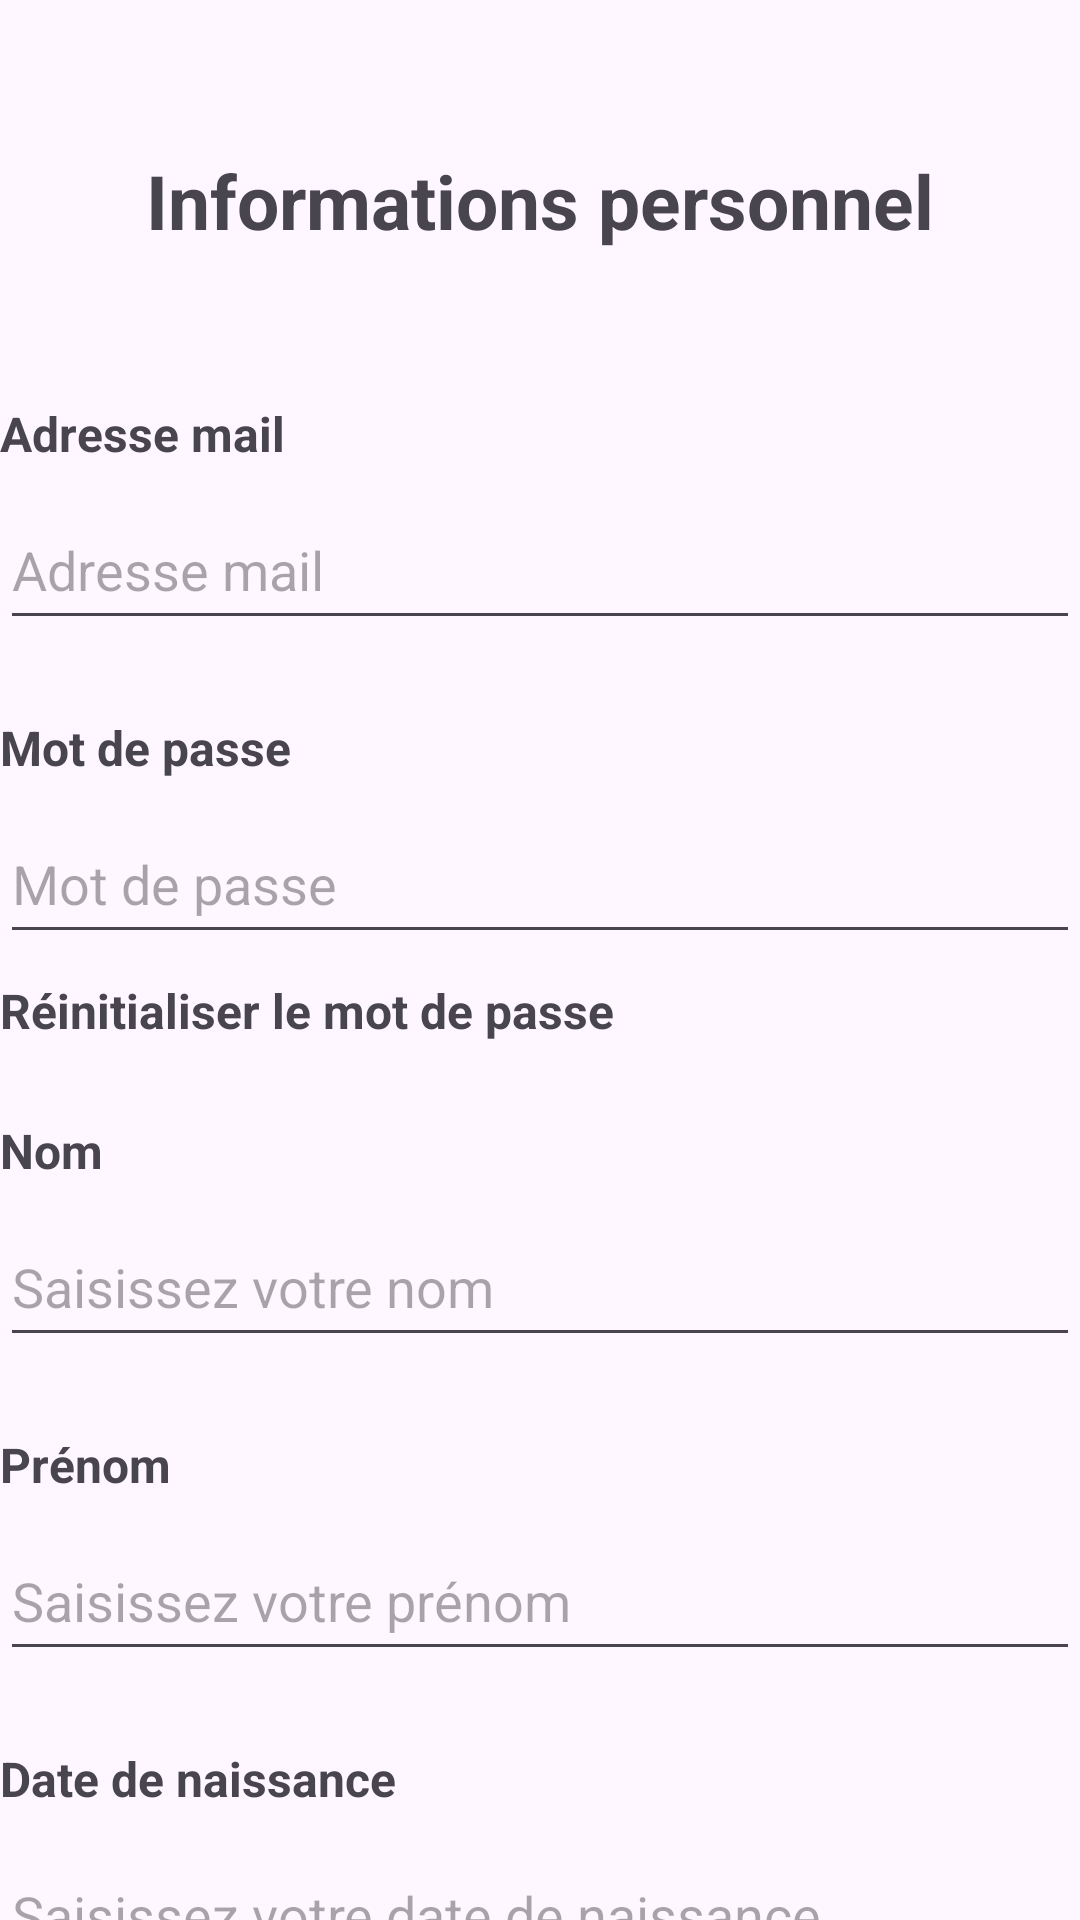

Here is an Android app screen rendered from its layout file. Give the layout XML and the strings, colors and styles it references.
<!-- AndroidManifest.xml: application theme Theme.Suggestion -->
<!-- res/layout/fragment_account.xml -->
<?xml version="1.0" encoding="utf-8"?>
<LinearLayout xmlns:android="http://schemas.android.com/apk/res/android"
    android:id="@+id/rootLayout"
    android:layout_height="match_parent"
    android:layout_width="match_parent"
    android:layout_marginLeft="@dimen/default_margin_side"
    android:layout_marginRight="@dimen/default_margin_side"
    android:layout_marginTop="@dimen/default_margin_side"
    android:focusable="true"
    android:orientation="vertical"
    android:focusableInTouchMode="true"
    xmlns:app="http://schemas.android.com/apk/res-auto">

    <TextView
        android:id="@+id/title"
        android:layout_width="match_parent"
        android:layout_height="wrap_content"
        android:layout_marginTop="50dp"
        android:text="@string/account_page_title"
        android:textSize="25sp"
        android:textStyle="bold"
        android:textAlignment="center"/>

    <TextView
        android:id="@+id/email"
        android:layout_width="wrap_content"
        android:layout_height="wrap_content"
        android:layout_below="@id/title"
        android:layout_marginTop="50dp"
        android:text="@string/account_page_email"
        android:textSize="@dimen/size_title_input"
        android:textStyle="bold"/>


    <EditText
        android:id="@+id/input_email"
        android:layout_width="match_parent"
        android:layout_height="@dimen/height_input"
        android:layout_marginTop="@dimen/margin_up_input"
        android:layout_below="@id/email"
        android:hint="@string/account_page_email"
        android:inputType="text"/>


    <TextView
        android:id="@+id/password"
        android:layout_width="wrap_content"
        android:layout_height="wrap_content"
        android:layout_below="@id/input_email"
        android:layout_marginTop="@dimen/margin_down_input"
        android:text="@string/account_page_password"
        android:textSize="@dimen/size_title_input"
        android:textStyle="bold"/>

    <EditText
        android:id="@+id/input_password"
        android:layout_width="match_parent"
        android:layout_height="@dimen/height_input"
        android:layout_marginTop="@dimen/margin_up_input"
        android:layout_below="@id/password"
        android:hint="@string/account_page_password"
        android:inputType="textPassword"/>

    <TextView
        android:id="@+id/resetpassword"
        android:layout_width="wrap_content"
        android:layout_height="wrap_content"
        android:layout_below="@id/input_password"
        android:layout_marginTop="@dimen/margin_up_input"
        android:text="@string/account_page_reset_password"
        android:textSize="@dimen/size_title_input"
        android:textStyle="bold"/>

    <TextView
        android:id="@+id/last_name"
        android:layout_width="wrap_content"
        android:layout_height="wrap_content"
        android:layout_below="@id/resetpassword"
        android:layout_marginTop="@dimen/margin_down_input"
        android:text="@string/account_page_last_name"
        android:textSize="@dimen/size_title_input"
        android:textStyle="bold"/>


    <EditText
        android:id="@+id/input_last_name"
        android:layout_width="match_parent"
        android:layout_height="@dimen/height_input"
        android:layout_marginTop="@dimen/margin_up_input"
        android:layout_below="@id/last_name"
        android:hint="@string/account_page_last_name_input"
        android:inputType="text"/>


    <TextView
        android:id="@+id/first_name"
        android:layout_width="wrap_content"
        android:layout_height="wrap_content"
        android:layout_below="@id/input_last_name"
        android:layout_marginTop="@dimen/margin_down_input"
        android:text="@string/account_page_first_name"
        android:textSize="@dimen/size_title_input"
        android:textStyle="bold" />

    <EditText
        android:id="@+id/input_first_name"
        android:layout_width="match_parent"
        android:layout_height="@dimen/height_input"
        android:layout_below="@id/first_name"
        android:layout_marginTop="@dimen/margin_up_input"
        android:inputType="text"
        android:hint="@string/account_page_first_name_input" />

    <TextView
        android:id="@+id/text_dateOfBirth"
        android:layout_width="wrap_content"
        android:layout_height="wrap_content"
        android:layout_below="@id/input_first_name"
        android:layout_marginTop="@dimen/margin_down_input"
        android:text="@string/account_page_dateofbirth"
        android:textSize="@dimen/size_title_input"
        android:textStyle="bold" />

    <EditText
        android:id="@+id/dateOfBirth"
        android:layout_width="match_parent"
        android:layout_height="@dimen/height_input"
        android:layout_marginTop="@dimen/margin_up_input"
        android:layout_below="@id/text_dateOfBirth"
        android:hint="@string/account_page_dateofbirth_input"
        android:inputType="text" />

    <Button
        android:id="@+id/validation"
        android:layout_width="match_parent"
        android:layout_height="wrap_content"
        android:layout_below="@id/dateOfBirth"
        android:backgroundTint="@color/violet_canva"
        android:layout_marginTop="@dimen/margin_up_input"
        android:text="@string/account_page_validation"
        android:textSize="@dimen/size_title_input"
        android:textStyle="bold"/>

    <Button
        android:id="@+id/Disconnect"
        android:layout_width="match_parent"
        android:layout_height="wrap_content"
        android:backgroundTint="@color/violet_canva"
        android:layout_alignBottom="@id/validation"
        android:layout_alignParentRight="true"
        android:layout_marginLeft="2dp"
        android:layout_toRightOf="@id/validation"
        android:text="@string/account_page_disconnect" />


</LinearLayout>
<!-- resources referenced by this layout -->
<resources>
  <color name="violet_canva">#9B57CC</color>
  <dimen name="default_margin_side">16dp</dimen>
  <dimen name="height_input">50dp</dimen>
  <dimen name="margin_down_input">25dp</dimen>
  <dimen name="margin_up_input">8dp</dimen>
  <dimen name="size_title_input">16sp</dimen>
  <string name="account_page_dateofbirth">Date de naissance</string>
  <string name="account_page_dateofbirth_input">Saisissez votre date de naissance</string>
  <string name="account_page_disconnect">Se deconnecter</string>
  <string name="account_page_email">Adresse mail</string>
  <string name="account_page_first_name">Prénom</string>
  <string name="account_page_first_name_input">Saisissez votre prénom</string>
  <string name="account_page_last_name">Nom</string>
  <string name="account_page_last_name_input">Saisissez votre nom</string>
  <string name="account_page_password">Mot de passe</string>
  <string name="account_page_reset_password">Réinitialiser le mot de passe</string>
  <string name="account_page_title">Informations personnel</string>
  <string name="account_page_validation">Valider les changements</string>
  <style name="Theme.Suggestion" parent="Base.Theme.Suggestion" />
  <style name="Base.Theme.Suggestion" parent="Theme.Material3.DayNight.NoActionBar">
          
  
          
      </style>
</resources>
